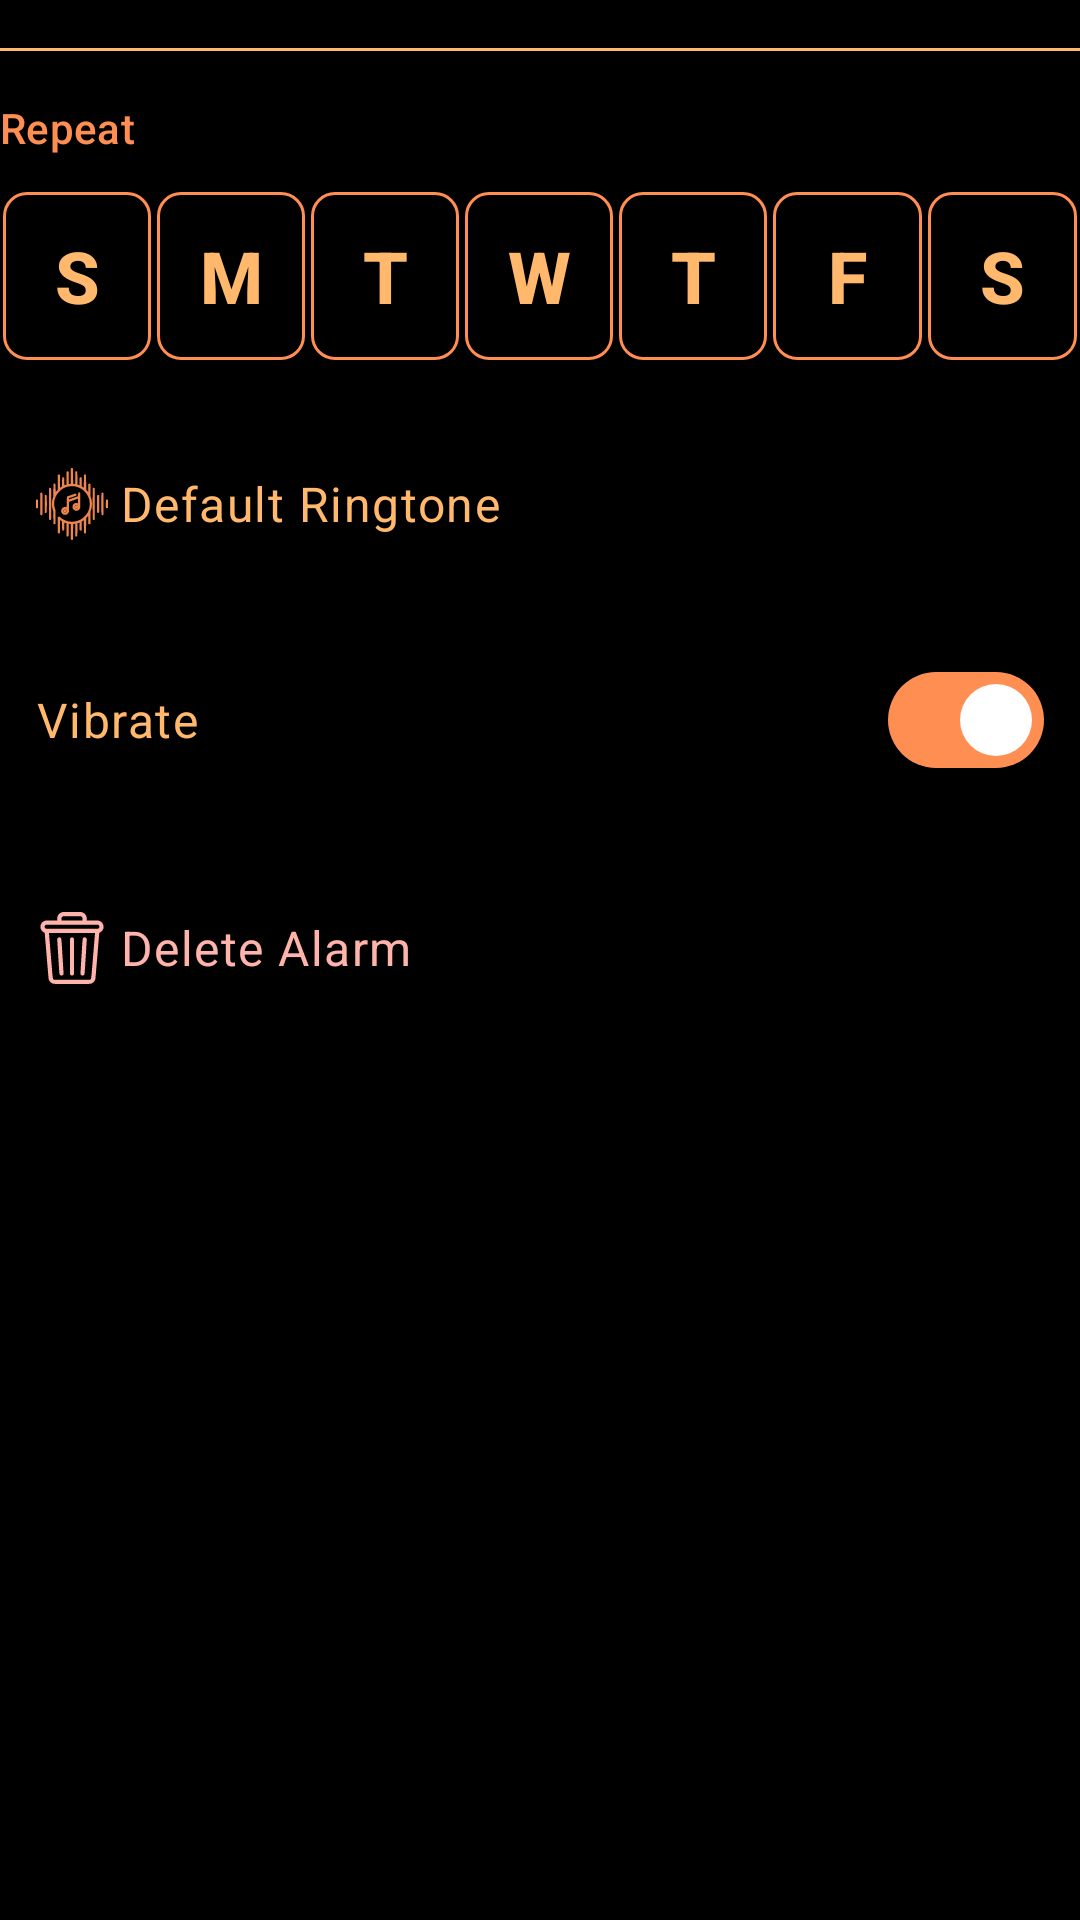

This screen was rendered from an Android layout file. Write that file and the resources it references.
<!-- AndroidManifest.xml: application theme Theme.MyApplication -->
<!-- res/layout/alarm_item_extended.xml -->
<?xml version="1.0" encoding="utf-8"?>
<LinearLayout
    xmlns:android="http://schemas.android.com/apk/res/android"
    xmlns:app="http://schemas.android.com/apk/res-auto"
    android:layout_width="match_parent"
    android:layout_height="wrap_content"
    android:orientation="vertical"
    android:paddingTop="16dp">

    
    <View
        android:layout_width="match_parent"
        android:layout_height="1dp"
        android:background="@color/md_theme_dark_outlineVariant"
        android:layout_marginBottom="16dp"/>

    
    <TextView
        android:layout_width="match_parent"
        android:layout_height="wrap_content"
        android:text="Repeat"
        android:textAppearance="@style/TextAppearance.Material3.LabelLarge"
        android:textColor="@color/md_theme_dark_onSurfaceVariant"
        android:layout_marginBottom="12dp"/>

    <LinearLayout
        android:id="@+id/daysOfWeekLayout"
        android:layout_width="match_parent"
        android:layout_height="wrap_content"
        android:orientation="horizontal"
        android:gravity="center"
        android:layout_marginBottom="20dp">

        <com.google.android.material.button.MaterialButton
            android:id="@+id/sundayButton"
            style="@style/Widget.Material3.Button.OutlinedButton"
            android:layout_width="0dp"
            android:layout_height="56dp"
            android:layout_weight="1"
            android:text="S"
            android:textSize="24sp"
            android:textStyle="bold"
            android:textColor="@color/md_theme_dark_onSurface"
            android:layout_marginHorizontal="1dp"
            android:minWidth="0dp"
            android:minHeight="0dp"
            android:padding="0dp"
            android:insetTop="0dp"
            android:insetBottom="0dp"
            android:insetLeft="0dp"
            android:insetRight="0dp"
            app:cornerRadius="8dp"
            app:strokeColor="@color/md_theme_dark_outline"/>

        <com.google.android.material.button.MaterialButton
            android:id="@+id/mondayButton"
            style="@style/Widget.Material3.Button.OutlinedButton"
            android:layout_width="0dp"
            android:layout_height="56dp"
            android:layout_weight="1"
            android:text="M"
            android:textSize="24sp"
            android:textStyle="bold"
            android:textColor="@color/md_theme_dark_onSurface"
            android:layout_marginHorizontal="1dp"
            android:minWidth="0dp"
            android:minHeight="0dp"
            android:padding="0dp"
            android:insetTop="0dp"
            android:insetBottom="0dp"
            android:insetLeft="0dp"
            android:insetRight="0dp"
            app:cornerRadius="8dp"
            app:strokeColor="@color/md_theme_dark_outline"/>

        <com.google.android.material.button.MaterialButton
            android:id="@+id/tuesdayButton"
            style="@style/Widget.Material3.Button.OutlinedButton"
            android:layout_width="0dp"
            android:layout_height="56dp"
            android:layout_weight="1"
            android:text="T"
            android:textSize="24sp"
            android:textStyle="bold"
            android:textColor="@color/md_theme_dark_onSurface"
            android:layout_marginHorizontal="1dp"
            android:minWidth="0dp"
            android:minHeight="0dp"
            android:padding="0dp"
            android:insetTop="0dp"
            android:insetBottom="0dp"
            android:insetLeft="0dp"
            android:insetRight="0dp"
            app:cornerRadius="8dp"
            app:strokeColor="@color/md_theme_dark_outline"/>

        <com.google.android.material.button.MaterialButton
            android:id="@+id/wednesdayButton"
            style="@style/Widget.Material3.Button.OutlinedButton"
            android:layout_width="0dp"
            android:layout_height="56dp"
            android:layout_weight="1"
            android:text="W"
            android:textSize="24sp"
            android:textStyle="bold"
            android:textColor="@color/md_theme_dark_onSurface"
            android:layout_marginHorizontal="1dp"
            android:minWidth="0dp"
            android:minHeight="0dp"
            android:padding="0dp"
            android:insetTop="0dp"
            android:insetBottom="0dp"
            android:insetLeft="0dp"
            android:insetRight="0dp"
            app:cornerRadius="8dp"
            app:strokeColor="@color/md_theme_dark_outline"/>

        <com.google.android.material.button.MaterialButton
            android:id="@+id/thursdayButton"
            style="@style/Widget.Material3.Button.OutlinedButton"
            android:layout_width="0dp"
            android:layout_height="56dp"
            android:layout_weight="1"
            android:text="T"
            android:textSize="24sp"
            android:textStyle="bold"
            android:textColor="@color/md_theme_dark_onSurface"
            android:layout_marginHorizontal="1dp"
            android:minWidth="0dp"
            android:minHeight="0dp"
            android:padding="0dp"
            android:insetTop="0dp"
            android:insetBottom="0dp"
            android:insetLeft="0dp"
            android:insetRight="0dp"
            app:cornerRadius="8dp"
            app:strokeColor="@color/md_theme_dark_outline"/>

        <com.google.android.material.button.MaterialButton
            android:id="@+id/fridayButton"
            style="@style/Widget.Material3.Button.OutlinedButton"
            android:layout_width="0dp"
            android:layout_height="56dp"
            android:layout_weight="1"
            android:text="F"
            android:textSize="24sp"
            android:textStyle="bold"
            android:textColor="@color/md_theme_dark_onSurface"
            android:layout_marginHorizontal="1dp"
            android:minWidth="0dp"
            android:minHeight="0dp"
            android:padding="0dp"
            android:insetTop="0dp"
            android:insetBottom="0dp"
            android:insetLeft="0dp"
            android:insetRight="0dp"
            app:cornerRadius="8dp"
            app:strokeColor="@color/md_theme_dark_outline"/>

        <com.google.android.material.button.MaterialButton
            android:id="@+id/saturdayButton"
            style="@style/Widget.Material3.Button.OutlinedButton"
            android:layout_width="0dp"
            android:layout_height="56dp"
            android:layout_weight="1"
            android:text="S"
            android:textSize="24sp"
            android:textStyle="bold"
            android:textColor="@color/md_theme_dark_onSurface"
            android:layout_marginHorizontal="1dp"
            android:minWidth="0dp"
            android:minHeight="0dp"
            android:padding="0dp"
            android:insetTop="0dp"
            android:insetBottom="0dp"
            android:insetLeft="0dp"
            android:insetRight="0dp"
            app:cornerRadius="8dp"
            app:strokeColor="@color/md_theme_dark_outline"/>

    </LinearLayout>

    
    <com.google.android.material.button.MaterialButton
        android:id="@+id/layoutRingtone"
        style="@style/Widget.Material3.Button.TextButton"
        android:layout_width="match_parent"
        android:layout_height="wrap_content"
        android:layout_marginBottom="8dp"
        android:gravity="start|center_vertical"
        android:paddingVertical="12dp"
        android:text="Default Ringtone"
        android:textColor="@color/md_theme_dark_onSurface"
        android:textAppearance="@style/TextAppearance.Material3.BodyLarge"
        android:textAlignment="textStart"
        app:icon="@drawable/music"
        app:iconGravity="start"
        app:iconSize="24dp"
        app:iconTint="@color/md_theme_dark_primary"
        app:cornerRadius="4dp"/>

    
    <LinearLayout
        android:layout_width="match_parent"
        android:layout_height="wrap_content"
        android:orientation="horizontal"
        android:gravity="center_vertical"
        android:padding="12dp"
        android:layout_marginBottom="8dp">

        <TextView
            android:layout_width="0dp"
            android:layout_height="wrap_content"
            android:layout_weight="1"
            android:text="Vibrate"
            android:textColor="@color/md_theme_dark_onSurface"
            android:textAppearance="@style/TextAppearance.Material3.BodyLarge"/>

        <com.google.android.material.materialswitch.MaterialSwitch
            android:id="@+id/checkBoxVibrate"
            android:layout_width="wrap_content"
            android:layout_height="wrap_content"
            android:checked="true"/>

    </LinearLayout>

    
    <com.google.android.material.button.MaterialButton
        android:id="@+id/buttonDelete"
        style="@style/Widget.Material3.Button.TextButton"
        android:layout_width="match_parent"
        android:layout_height="wrap_content"
        android:layout_marginTop="8dp"
        android:text="Delete Alarm"
        android:textColor="@color/md_theme_dark_error"
        android:textAppearance="@style/TextAppearance.Material3.BodyLarge"
        android:gravity="start|center_vertical"
        app:icon="@drawable/bin"
        app:iconGravity="start"
        app:iconSize="24dp"
        app:iconTint="@color/md_theme_dark_error"
        app:cornerRadius="4dp"/>

</LinearLayout>
<!-- resources referenced by this layout -->
<resources>
  <color name="md_theme_dark_error">#FFB4AB</color>
  <color name="md_theme_dark_onSurface">#FFB86C</color>
  <color name="md_theme_dark_onSurfaceVariant">#FF8E53</color>
  <color name="md_theme_dark_outline">#FF8E53</color>
  <color name="md_theme_dark_outlineVariant">#FFB86C</color>
  <color name="md_theme_dark_primary">#FF8E53</color>
  <style name="Theme.MyApplication" parent="Base.Theme.Rooster" />
  <color name="md_theme_dark_onPrimary">#FFFFFF</color>
  <color name="md_theme_dark_primaryContainer">#FF6B35</color>
  <color name="md_theme_dark_onPrimaryContainer">#FFFFFF</color>
  <color name="md_theme_dark_secondary">#FFB86C</color>
  <color name="md_theme_dark_onSecondary">#1C0F0A</color>
  <color name="md_theme_dark_secondaryContainer">#FF8E53</color>
  <color name="md_theme_dark_onSecondaryContainer">#FFFFFF</color>
  <color name="md_theme_dark_tertiary">#FFD89C</color>
  <color name="md_theme_dark_onTertiary">#1C0F0A</color>
  <color name="md_theme_dark_tertiaryContainer">#FFB86C</color>
  <color name="md_theme_dark_onTertiaryContainer">#1C0F0A</color>
  <color name="md_theme_dark_onError">#690005</color>
  <color name="md_theme_dark_errorContainer">#93000A</color>
  <color name="md_theme_dark_onErrorContainer">#FFDAD6</color>
  <color name="md_theme_dark_surface">#000000</color>
  <color name="md_theme_dark_surfaceVariant">#0A0A0A</color>
  <color name="md_theme_dark_background">#000000</color>
  <color name="md_theme_dark_onBackground">#FFB86C</color>
  <style name="ShapeAppearance.Rooster.SmallComponent" parent="ShapeAppearance.Material3.SmallComponent">
          <item name="cornerFamily">rounded</item>
          <item name="cornerSize">4dp</item>
      </style>
  <style name="ShapeAppearance.Rooster.MediumComponent" parent="ShapeAppearance.Material3.MediumComponent">
          <item name="cornerFamily">rounded</item>
          <item name="cornerSize">6dp</item>
      </style>
  <style name="ShapeAppearance.Rooster.LargeComponent" parent="ShapeAppearance.Material3.LargeComponent">
          <item name="cornerFamily">rounded</item>
          <item name="cornerSize">8dp</item>
      </style>
</resources>
